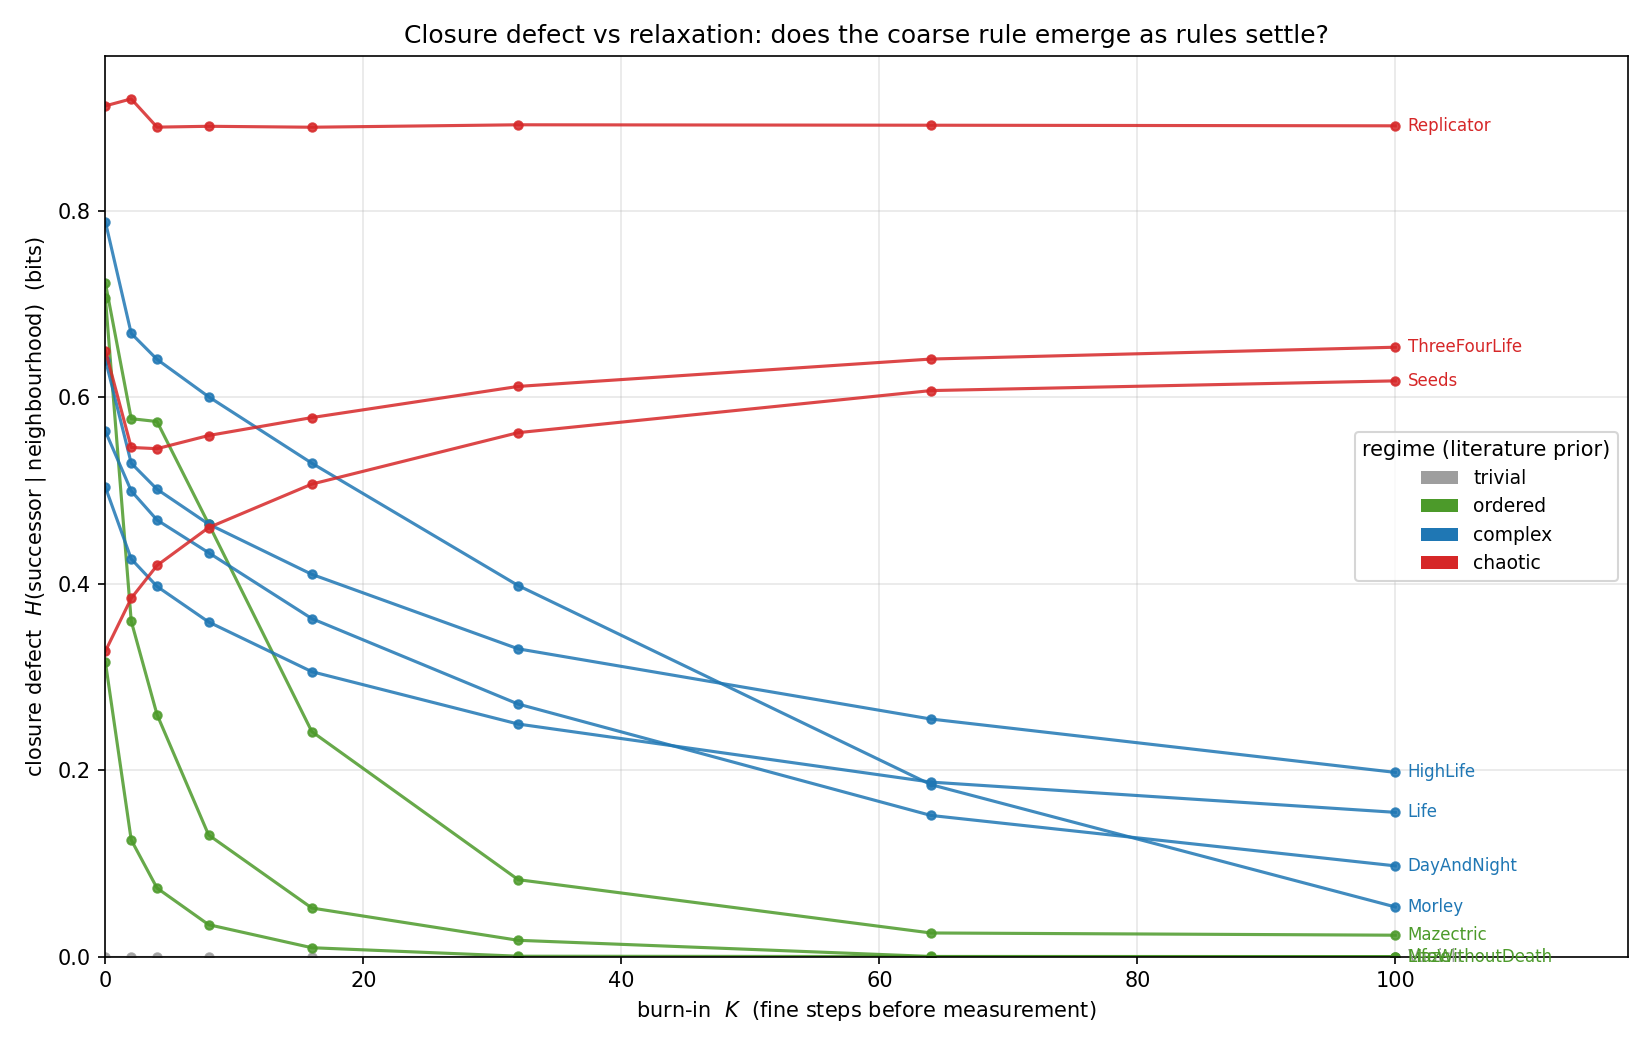

The table this chart was drawn from, first rows:
name, rule, regime, burn_in, cond_entropy, ambiguous_fraction, n_samples, n_keys
Vanish, B/S, trivial, 0, 0.0, 0.0, 69360, 512
Vanish, B/S, trivial, 2, 0.0, 0.0, 69360, 1
Vanish, B/S, trivial, 4, 0.0, 0.0, 69360, 1
Vanish, B/S, trivial, 8, 0.0, 0.0, 69360, 1
Vanish, B/S, trivial, 16, 0.0, 0.0, 69360, 1
Vanish, B/S, trivial, 32, 0.0, 0.0, 69360, 1
Vanish, B/S, trivial, 64, 0.0, 0.0, 69360, 1
Vanish, B/S, trivial, 100, 0.0, 0.0, 69360, 1
LifeWithoutDeath, B3/S012345678, ordered, 0, 0.3158, 0.4066, 69360, 512
LifeWithoutDeath, B3/S012345678, ordered, 2, 0.1252, 0.2153, 69360, 508
LifeWithoutDeath, B3/S012345678, ordered, 4, 0.07353, 0.1526, 69360, 472
LifeWithoutDeath, B3/S012345678, ordered, 8, 0.03423, 0.09795, 69360, 393
LifeWithoutDeath, B3/S012345678, ordered, 16, 0.009513, 0.055, 69360, 310
LifeWithoutDeath, B3/S012345678, ordered, 32, 0.0003933, 0.0005911, 69360, 203
LifeWithoutDeath, B3/S012345678, ordered, 64, 0.0, 0.0, 69360, 169
LifeWithoutDeath, B3/S012345678, ordered, 100, 0.0, 0.0, 69360, 169
Maze, B3/S12345, ordered, 0, 0.7065, 0.9988, 69360, 512
Maze, B3/S12345, ordered, 2, 0.36, 0.9816, 69360, 512
Maze, B3/S12345, ordered, 4, 0.2597, 0.9778, 69360, 511
Maze, B3/S12345, ordered, 8, 0.1305, 0.8459, 69360, 505
Maze, B3/S12345, ordered, 16, 0.05212, 0.7978, 69360, 470
Maze, B3/S12345, ordered, 32, 0.01747, 0.7786, 69360, 414
Maze, B3/S12345, ordered, 64, 0.0001358, 0.003633, 69360, 307
Maze, B3/S12345, ordered, 100, 0.0, 0.0, 69360, 301
Mazectric, B3/S1234, ordered, 0, 0.7225, 1.0, 69360, 512
Mazectric, B3/S1234, ordered, 2, 0.5771, 1.0, 69360, 512
Mazectric, B3/S1234, ordered, 4, 0.5741, 1.0, 69360, 512
Mazectric, B3/S1234, ordered, 8, 0.4643, 0.9999, 69360, 512
Mazectric, B3/S1234, ordered, 16, 0.2414, 0.8658, 69360, 512
Mazectric, B3/S1234, ordered, 32, 0.08253, 0.8783, 69360, 492
Mazectric, B3/S1234, ordered, 64, 0.02533, 0.8233, 69360, 459
Mazectric, B3/S1234, ordered, 100, 0.02294, 0.8269, 69360, 453
Life, B3/S23, complex, 0, 0.5035, 1.0, 69360, 512
Life, B3/S23, complex, 2, 0.4266, 0.9997, 69360, 512
Life, B3/S23, complex, 4, 0.3972, 0.9996, 69360, 512
Life, B3/S23, complex, 8, 0.359, 0.9989, 69360, 512
Life, B3/S23, complex, 16, 0.3057, 0.9989, 69360, 512
Life, B3/S23, complex, 32, 0.2495, 0.9986, 69360, 508
Life, B3/S23, complex, 64, 0.1872, 0.9977, 69360, 498
Life, B3/S23, complex, 100, 0.1548, 0.9975, 69360, 491
HighLife, B36/S23, complex, 0, 0.6404, 1.0, 69360, 512
HighLife, B36/S23, complex, 2, 0.5294, 1.0, 69360, 512
HighLife, B36/S23, complex, 4, 0.5014, 1.0, 69360, 512
HighLife, B36/S23, complex, 8, 0.464, 1.0, 69360, 512
HighLife, B36/S23, complex, 16, 0.4101, 0.9999, 69360, 512
HighLife, B36/S23, complex, 32, 0.3302, 0.9997, 69360, 512
HighLife, B36/S23, complex, 64, 0.2549, 0.9992, 69360, 511
HighLife, B36/S23, complex, 100, 0.1976, 0.9982, 69360, 507
DayAndNight, B3678/S34678, complex, 0, 0.5636, 1.0, 69360, 512
DayAndNight, B3678/S34678, complex, 2, 0.4997, 1.0, 69360, 512
DayAndNight, B3678/S34678, complex, 4, 0.4684, 0.8038, 69360, 512
DayAndNight, B3678/S34678, complex, 8, 0.4333, 0.7798, 69360, 512
DayAndNight, B3678/S34678, complex, 16, 0.3626, 0.9909, 69360, 512
DayAndNight, B3678/S34678, complex, 32, 0.2709, 0.9905, 69360, 512
DayAndNight, B3678/S34678, complex, 64, 0.1514, 0.5626, 69360, 509
DayAndNight, B3678/S34678, complex, 100, 0.09734, 0.4948, 69360, 454
Morley, B368/S245, complex, 0, 0.7883, 1.0, 69360, 512
Morley, B368/S245, complex, 2, 0.6686, 1.0, 69360, 512
Morley, B368/S245, complex, 4, 0.6408, 1.0, 69360, 512
Morley, B368/S245, complex, 8, 0.6007, 1.0, 69360, 512
... 28 more rows
